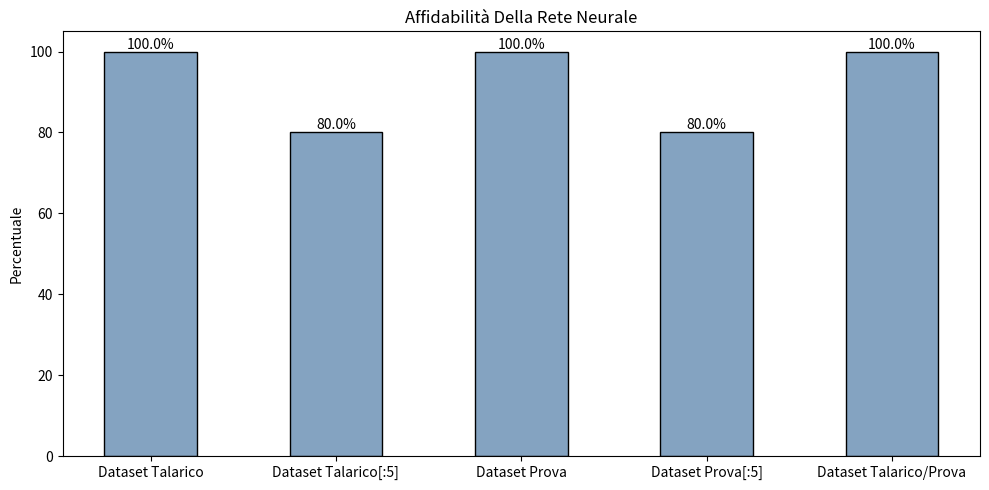

Python code for this plot:
import matplotlib.pyplot as plt
from os import system
import numpy as np 

system("cls")

def sigmoide(previsione: float):
    return 1 / (1 + np.exp(- previsione))

def derivata_parziale(previsione: float, obiettivo: int, peso: float):
    return (2 * (previsione - obiettivo)) * (previsione * (1 - previsione)) * peso

def calcolo_affidabilità(previsione_riuscita: float, totale: int):
    return previsione_riuscita / totale * 100

def allenamento(data_set_allenamento):
    
    np.random.seed(1)
    
    peso_1, peso_2, bias = np.random.random(), np.random.random(), np.random.random()
    learning_rate = 0.1
    
    for epoca in range(10_000):
        
        indice_casuale = np.random.randint(0, len(data_set_allenamento) - 1)
        gatto_random = data_set_allenamento[indice_casuale]
        
        neurone = gatto_random[0] * peso_1 + gatto_random[1] * peso_2 + bias
        previsione = sigmoide(neurone)
        obiettivo = gatto_random[2]
        
        peso_1 -= learning_rate * derivata_parziale(previsione, obiettivo, gatto_random[0])
        peso_2 -= learning_rate * derivata_parziale(previsione, obiettivo, gatto_random[1])
        bias -= learning_rate * derivata_parziale(previsione, obiettivo, 1)
        
    return peso_1, peso_2, bias

def tests(data_set_allenamento, data_set_prova):
    
    affidabilità = 0
    peso_1, peso_2, bias = allenamento(data_set_allenamento)
    
    risultati = []
    for gatto in data_set_prova:
        previsione = sigmoide(gatto[0] * peso_1 + gatto[1] * peso_2 + bias)  
        risultati.append(f"{'Giungla (0)' if round(previsione) == 0 else 'Sabbie (1)' }, Previsione: {previsione}")
        if abs(round(previsione)) == gatto[2]: affidabilità += 1
        
    for risultato in risultati: print(risultato)
    
    print(f"Affidabilità della Rete: {calcolo_affidabilità(affidabilità, len(data_set_prova))}%")
    
    return calcolo_affidabilità(affidabilità, len(data_set_prova))

def grafico(nome: str, results: int, colore: float, spessore: float) -> None:
    
    plt.figure(figsize = (10, 5))
    plt.title("Affidabilità Della Rete Neurale")
    plt.bar(nome, results, color = colore, width = spessore, edgecolor = "Black")
    plt.ylabel("Percentuale")

    for bar in range(len(results)): plt.text(bar, results[bar], f"{results [bar]}%", ha = "center", va = "bottom")
    
    plt.tight_layout()
    plt.show()

def main() -> None:
    
    data_set_talarico = [
        [9, 7.0, 0],
        [2, 5.0, 1],
        [3.2, 4.94, 1],
        [9.1, 7.46, 0],
        [1.6, 4.83, 1],
        [8.4, 7.46, 0],
        [8, 7.28, 0],
        [3.1, 4.58, 1],
        [6.3, 9.14, 0],
        [3.4, 5.36, 1]
    ] 
    
    data_set_prova = [
        [8, 6.99, 0],
        [3, 5.5, 1],
        [3.3, 4.99, 1],
        [9, 7.45, 0],
        [1.8, 4.88, 1],
        [8.6, 7, 0],
        [7.50, 7.30, 0],
        [2.99, 4.60, 1],
        [6.5, 9, 0],
        [3.5, 5.40, 1]
    ]

    data_dict = {"Dataset Talarico": tests(data_set_talarico, data_set_talarico),
                 "Dataset Talarico[:5]": tests(data_set_talarico[:5], data_set_talarico[5:]),
                 "Dataset Prova": tests(data_set_prova, data_set_prova),
                 "Dataset Prova[:5]": tests(data_set_prova[:5], data_set_prova[5:]),
                 "Dataset Talarico/Prova": tests(data_set_talarico, data_set_prova)}

    grafico(list(data_dict.keys()), list(data_dict.values()), (0.2, 0.4, 0.6, 0.6), 0.5)

main()